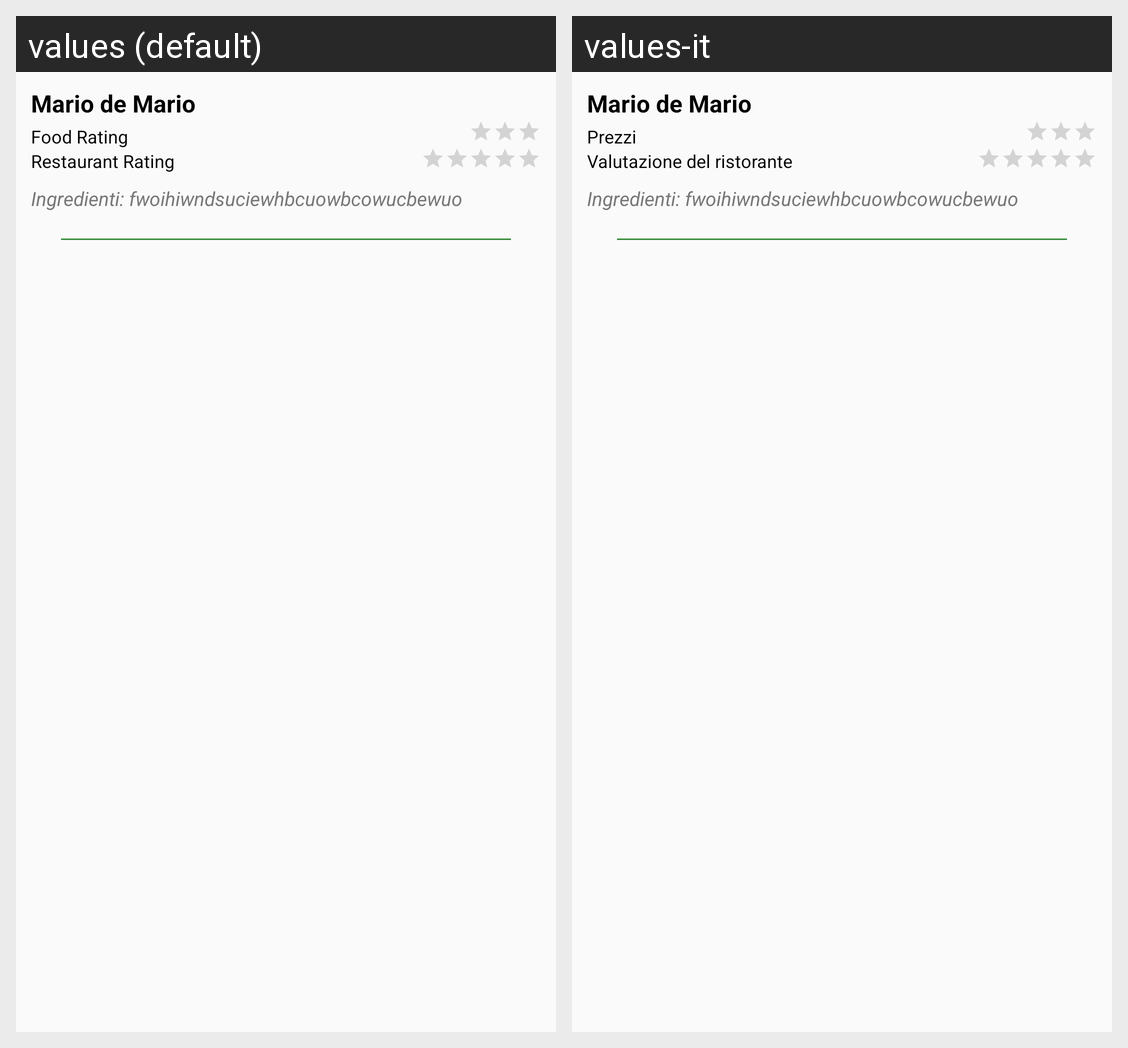

This grid shows one Android layout under two languages. Give, for every string resource on the screen, its name, the default text and each shown locale's text.
Android screen res/layout/review_item.xml rendered under 2 locales, left to right: values (default), values-it. Device: Nexus 5 (rendered at 1080×1920; each locale shown at half size, 540×960, under a caption strip naming it); theme AppTheme.
Strings drawn on this screen, with the default value and each locale's value (text and hints the layout hard-codes, and strings that could not be matched under every locale, appear in the picture but are not listed):

food_rating
  values: Food Rating
  values-it: Prezzi

restaurant_rating
  values: Restaurant Rating
  values-it: Valutazione del ristorante
